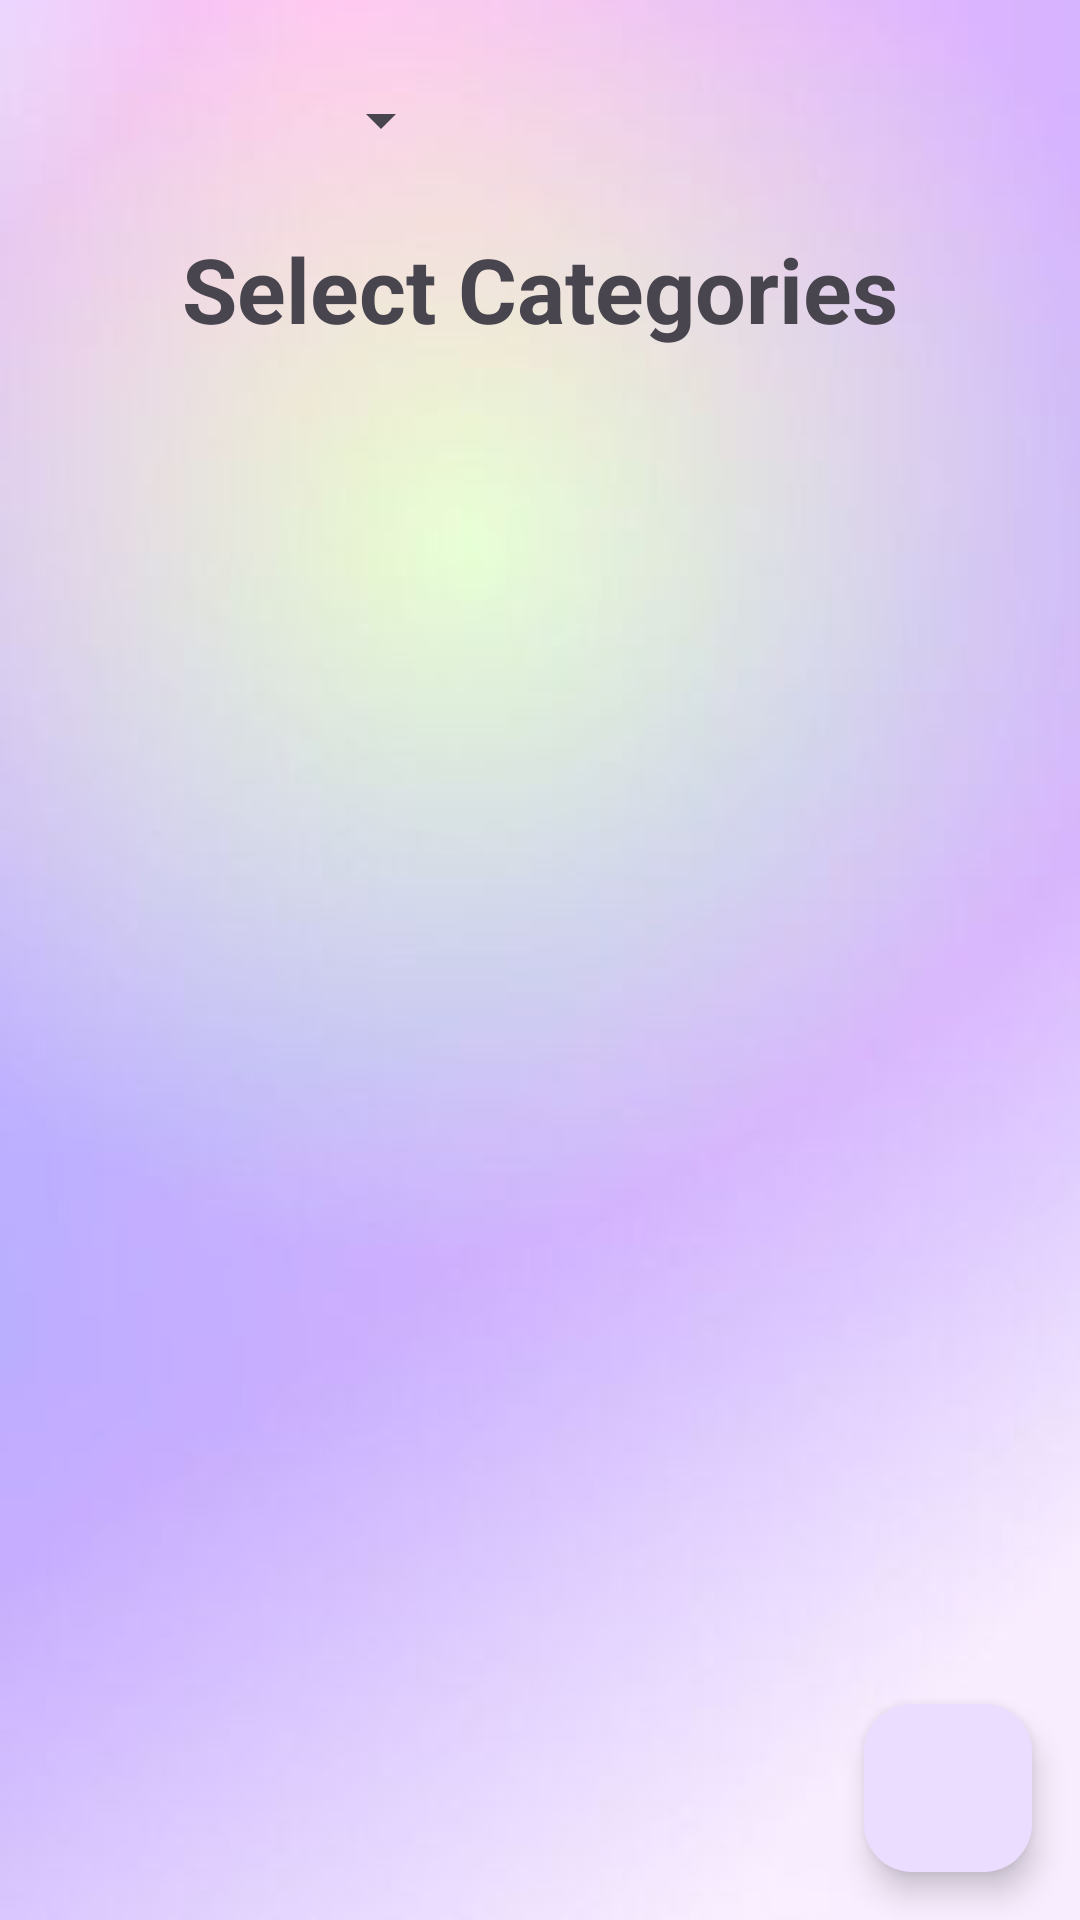

Layout XML and referenced resources for this Android screen:
<!-- AndroidManifest.xml: application theme Theme.MatchMakeover -->
<!-- res/layout/activity_user_page1.xml -->
<?xml version="1.0" encoding="utf-8"?>
<androidx.constraintlayout.widget.ConstraintLayout xmlns:android="http://schemas.android.com/apk/res/android"
    xmlns:app="http://schemas.android.com/apk/res-auto"
    xmlns:tools="http://schemas.android.com/tools"
    android:layout_width="match_parent"
    android:layout_height="match_parent"
    android:background="@drawable/background"
    tools:context=".UserPageOne">

    

    

    

    <TextView
        android:id="@+id/textViewSelectCategories"
        android:layout_width="wrap_content"
        android:layout_height="wrap_content"
        android:layout_marginTop="76dp"
        android:text="Select Categories"
        android:textSize="30sp"
        android:textStyle="bold"
        app:layout_constraintEnd_toEndOf="parent"
        app:layout_constraintStart_toStartOf="parent"
        app:layout_constraintTop_toTopOf="parent" />

    <com.google.android.material.floatingactionbutton.FloatingActionButton
        android:id="@+id/floatingActionButton2"
        android:layout_width="wrap_content"
        android:layout_height="wrap_content"
        android:layout_margin="16dp"
        android:layout_marginEnd="4dp"
        app:layout_constraintBottom_toBottomOf="parent"
        app:layout_constraintEnd_toEndOf="parent"
        app:srcCompat="@drawable/baseline_arrow_forward_24"
        tools:ignore="SpeakableTextPresentCheck" />

    <Spinner
        android:id="@+id/spinnerCategory"
        android:layout_width="138dp"
        android:layout_height="48dp"
        android:layout_marginTop="16dp"
        app:layout_constraintEnd_toEndOf="parent"
        app:layout_constraintHorizontal_bias="0.058"
        app:layout_constraintStart_toStartOf="parent"
        app:layout_constraintTop_toTopOf="parent" />

    <androidx.recyclerview.widget.RecyclerView
        android:id="@+id/recyclerViewCategories"
        android:layout_width="407dp"
        android:layout_height="450dp"
        app:layoutManager="androidx.recyclerview.widget.GridLayoutManager"
        app:layout_constraintBottom_toBottomOf="parent"
        app:layout_constraintEnd_toEndOf="parent"
        app:layout_constraintHorizontal_bias="0.046"
        app:layout_constraintStart_toStartOf="parent"
        app:layout_constraintTop_toBottomOf="@id/spinnerCategory"
        app:layout_constraintVertical_bias="0.441"
        app:spanCount="1"
        tools:listitem="@layout/item_userpage1" />

</androidx.constraintlayout.widget.ConstraintLayout>
<!-- res/layout/item_userpage1.xml (included above) -->
<?xml version="1.0" encoding="utf-8"?>
<androidx.constraintlayout.widget.ConstraintLayout xmlns:android="http://schemas.android.com/apk/res/android"
    xmlns:app="http://schemas.android.com/apk/res-auto"
    android:layout_width="match_parent"
    android:layout_height="wrap_content"
    xmlns:tools="http://schemas.android.com/tools"
    android:padding="8dp">


    <ImageView
        android:id="@+id/imageViewCategoryIcon"
        android:layout_width="145dp"
        android:layout_height="164dp"
        android:layout_marginStart="60dp"
        android:contentDescription="todo"
        android:src="@drawable/shirts"
        app:layout_constraintBottom_toBottomOf="parent"
        app:layout_constraintStart_toStartOf="parent"
        app:layout_constraintTop_toTopOf="parent"
        app:layout_constraintVertical_bias="0.0" />

    <TextView
        android:id="@+id/textViewCategoryName"
        android:layout_width="wrap_content"
        android:layout_height="wrap_content"
        android:text="Shirts"
        android:textColor="@android:color/black"
        android:textSize="30sp"
        android:textStyle="bold"
        app:layout_constraintEnd_toEndOf="parent"
        app:layout_constraintHorizontal_bias="0.296"
        app:layout_constraintStart_toStartOf="parent"
        app:layout_constraintTop_toBottomOf="@+id/imageViewCategoryIcon" />

    <com.google.android.material.floatingactionbutton.FloatingActionButton
        android:id="@+id/floatingActionButton2"
        android:layout_width="85dp"
        android:layout_height="0dp"
        android:background="@drawable/background"
        app:layout_constraintEnd_toEndOf="parent"
        app:layout_constraintHorizontal_bias="0.975"
        app:layout_constraintStart_toStartOf="parent"
        app:srcCompat="@drawable/baseline_arrow_forward_24"
        tools:ignore="MissingConstraints,SpeakableTextPresentCheck"
        tools:layout_editor_absoluteY="654dp" />


</androidx.constraintlayout.widget.ConstraintLayout>
<!-- resources referenced by this layout -->
<resources>
  <!-- drawable background: png bitmap (drawable, 92322 bytes) -->
  <!-- drawable shirts: png bitmap (drawable, 17778 bytes) -->
  <style name="Theme.MatchMakeover" parent="Base.Theme.MatchMakeover" />
  <style name="Base.Theme.MatchMakeover" parent="Theme.Material3.DayNight.NoActionBar">
          
          
      </style>
</resources>
